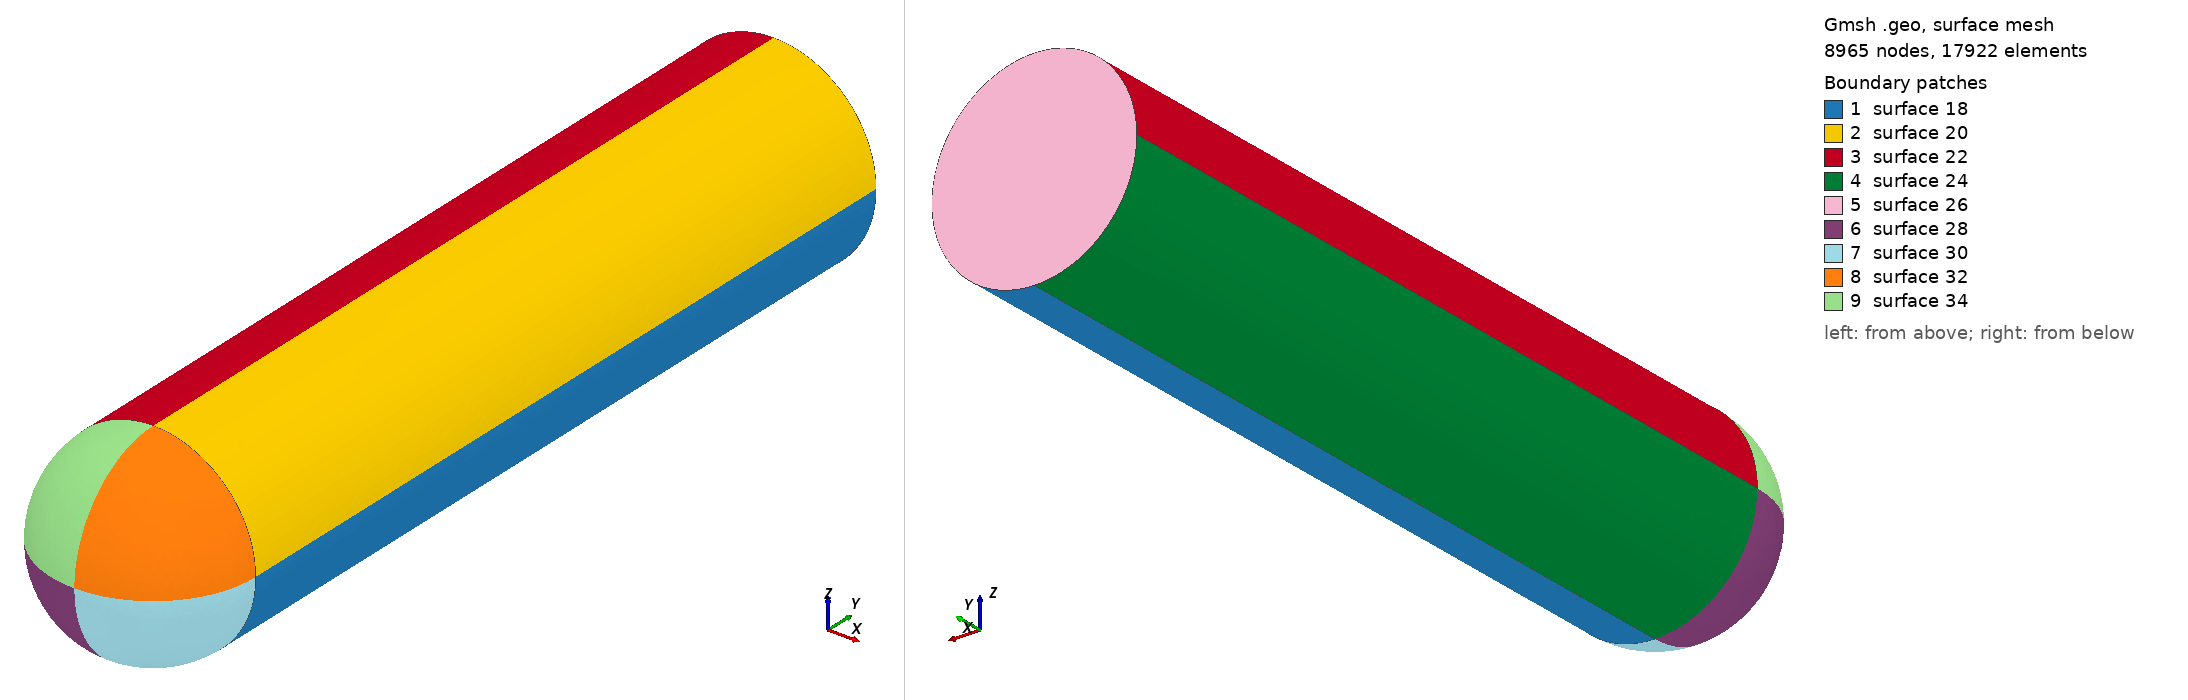

Gmsh geometry script, surface-meshed: 8965 nodes, 17922 surface elements. Boundary patches (legend numbers): 1 surface 18, 2 surface 20, 3 surface 22, 4 surface 24, 5 surface 26, 6 surface 28, 7 surface 30, 8 surface 32, 9 surface 34. Left view from above one corner, right view from below the opposite corner. The script declares no physical surfaces, so the legend lists its geometric surfaces. The drawing asked Gmsh for element sizes between 1% and 20% of the model's largest extent; the script's own settings can give other sizes.

=== striker-sample-2.geo (drawn) ===
Point(1) = {12.7, 0, 0, 1};
Point(2) = {0, 0, 12.7, 1};
Point(3) = {-12.7, 0, 0, 1};
Point(4) = {0, 0, -12.7, 1};
Point(5) = {12.7, 100, 0, 1};
Point(6) = {0, 100, 12.7, 1};
Point(7) = {0, 100, -12.7, 1};
Point(8) = {-12.7, 100, -0, 1};
Point(9) = {0, 100, -0, 1};
Point(10) = {0, 0, 0, 1};
Point(11) = {0, -12.7, 0, 1};
Circle(1) = {6, 9, 5};
Circle(2) = {5, 9, 7};
Circle(3) = {7, 9, 8};
Circle(4) = {8, 9, 6};
Circle(5) = {2, 10, 1};
Circle(6) = {1, 10, 4};
Circle(7) = {4, 10, 3};
Circle(8) = {3, 10, 2};
Line(9) = {5, 1};
Line(10) = {7, 4};
Line(11) = {8, 3};
Line(12) = {6, 2};
Circle(13) = {11, 10, 1};
Circle(14) = {11, 10, 2};
Circle(15) = {11, 10, 3};
Circle(16) = {11, 10, 4};
Line Loop(18) = {9, 6, -10, -2};
Ruled Surface(18) = {18};
Line Loop(20) = {5, -9, -1, 12};
Ruled Surface(20) = {20};
Line Loop(22) = {8, -12, -4, 11};
Ruled Surface(22) = {22};
Line Loop(24) = {11, -7, -10, 3};
Ruled Surface(24) = {24};
Line Loop(26) = {3, 4, 1, 2};
Ruled Surface(26) = {26};
Line Loop(28) = {7, -15, 16};
Ruled Surface(28) = {28};
Line Loop(30) = {6, -16, 13};
Ruled Surface(30) = {30};
Line Loop(32) = {5, -13, 14};
Ruled Surface(32) = {32};
Line Loop(34) = {8, -14, 15};
Ruled Surface(34) = {34};
Surface Loop(36) = {18, 20, 32, 30, 28, 24, 22, 34, 26};
Volume(36) = {36};
